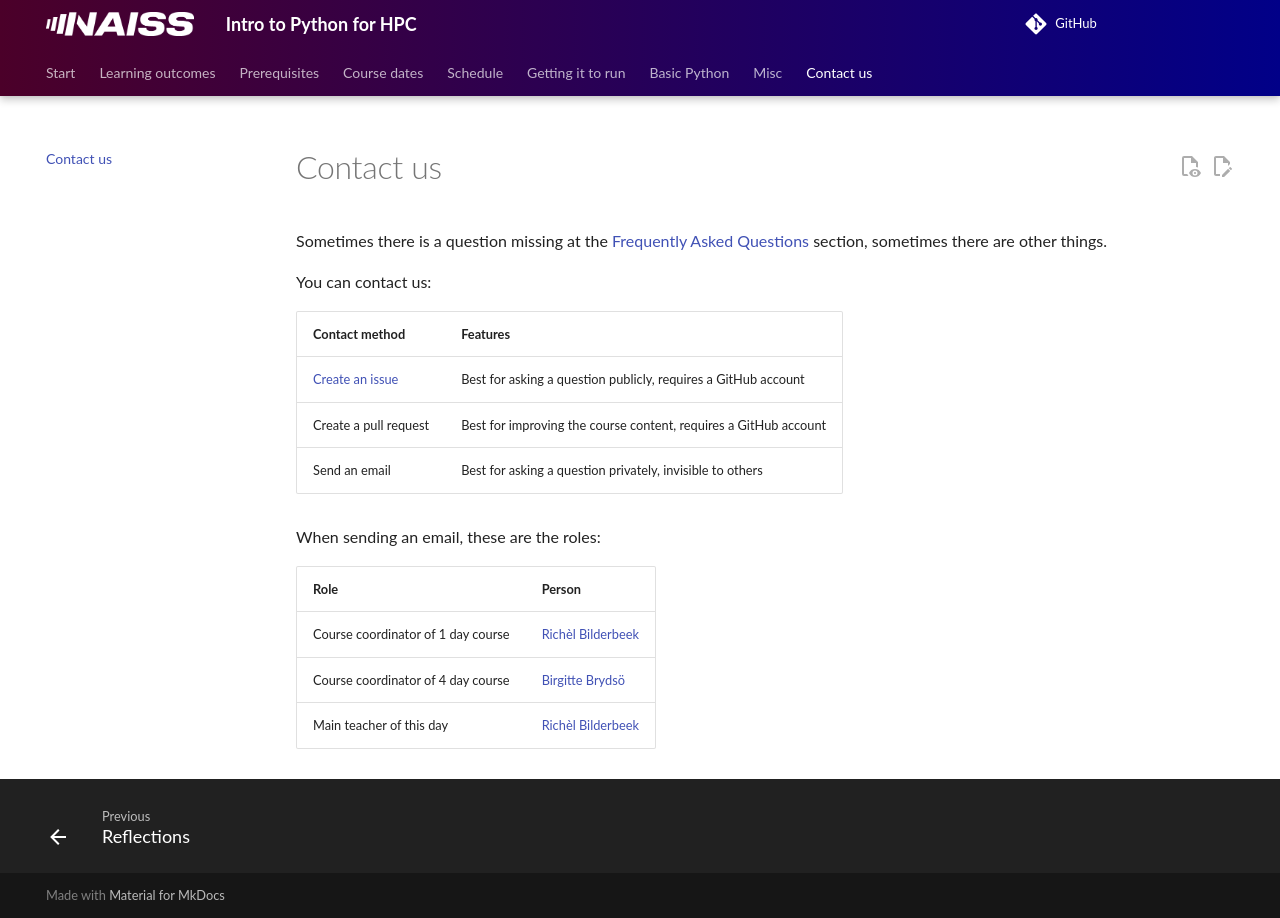

repository: UPPMAX/naiss_intro_python · page: contact_us/index.html · generator: mkdocs

---
tags:
  - contact
  - email
  - talk
  - find
  - speak
  - meet
---

# Contact us

Sometimes there is a question missing at
the [Frequently Asked Questions](faq.md) section,
sometimes there are other things.

You can contact us:

<!-- markdownlint-disable MD013 --><!-- Tables cannot be split up over lines, hence will break 80 characters per line -->

Contact method                                                                |Features
------------------------------------------------------------------------------|------------------------------------------------------------------------------
[Create an issue](https://github.com/UPPMAX/naiss_intro_python/issues)        |Best for asking a question publicly, requires a GitHub account
Create a pull request                                                         |Best for improving the course content, requires a GitHub account
Send an email                                                                 |Best for asking a question privately, invisible to others

<!-- markdownlint-enable MD013 -->

When sending an email, these are the roles:

<!-- markdownlint-disable MD013 --><!-- Tables cannot be split up over lines, hence will break 80 characters per line -->

Role                              |Person
----------------------------------|-------------------
Course coordinator of 1 day course|[Richèl Bilderbeek](https://www.uu.se/en/contact-and-organisation/staff?query=N21-617)
Course coordinator of 4 day course|[Birgitte Brydsö](https://www.umu.se/en/staff/birgitte-brydso/)
Main teacher of this day          |[Richèl Bilderbeek](https://www.uu.se/en/contact-and-organisation/staff?query=N21-617)

<!-- markdownlint-enable MD013 -->
